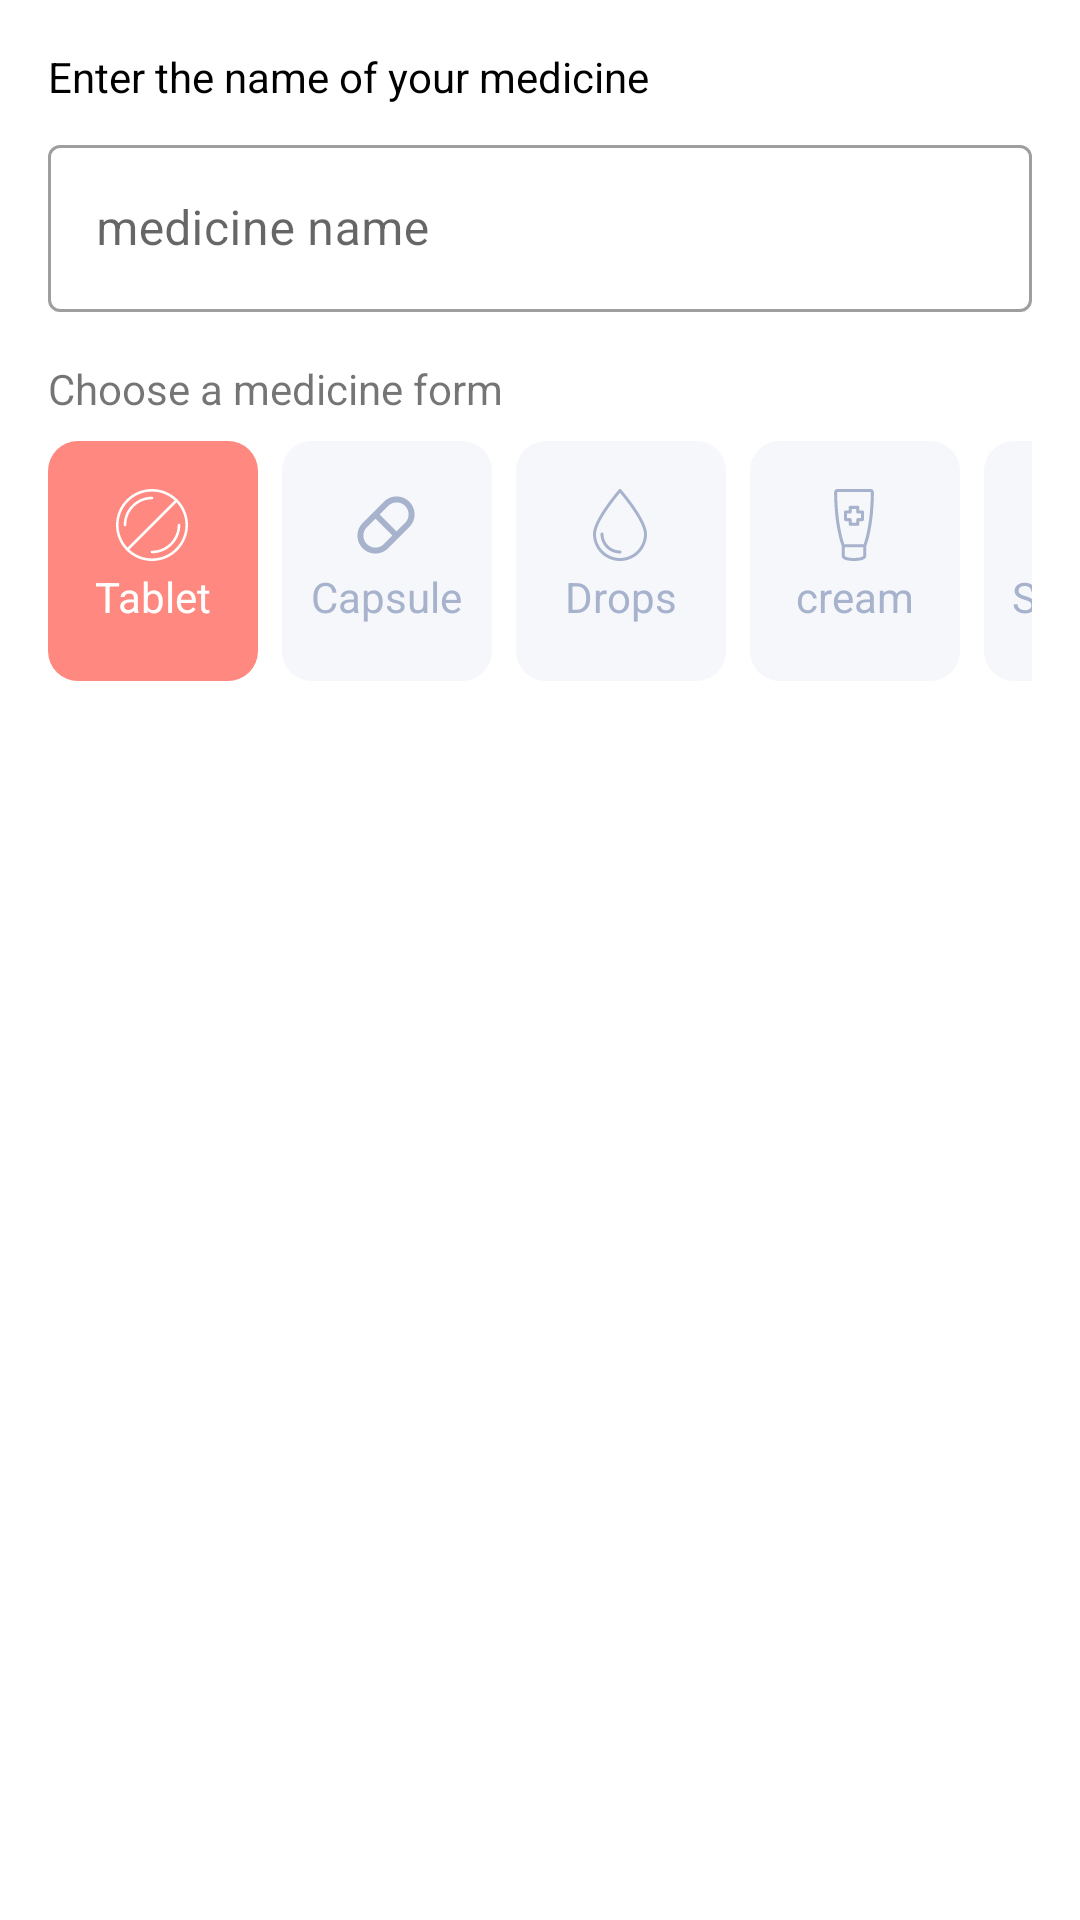

The Android layout XML behind this screen, and the referenced resources:
<!-- AndroidManifest.xml: application theme Theme.PillReminder -->
<!-- res/layout/fragment_add_medicine_name.xml -->
<?xml version="1.0" encoding="utf-8"?>
<layout xmlns:android="http://schemas.android.com/apk/res/android"
    xmlns:app="http://schemas.android.com/apk/res-auto"
    xmlns:tools="http://schemas.android.com/tools">

    <data>

    </data>

    <RelativeLayout
        android:layout_width="match_parent"
        android:layout_height="match_parent"
        android:padding="16sp"
        tools:context=".ui.add_medicine.AddMedicineName">

        <LinearLayout
            android:layout_width="match_parent"
            android:layout_height="match_parent"
            android:orientation="vertical">

            <TextView
                android:layout_width="match_parent"
                android:layout_height="wrap_content"
                android:layout_marginBottom="8dp"
                android:text="Enter the name of your medicine"
                android:textColor="@color/black" />


            <com.google.android.material.textfield.TextInputLayout
                android:id="@+id/medicine_name"
                style="@style/Widget.MaterialComponents.TextInputLayout.OutlinedBox"
                android:layout_width="match_parent"
                android:layout_height="wrap_content"
                android:hint="medicine name">

                <com.google.android.material.textfield.TextInputEditText
                    android:layout_width="match_parent"
                    android:layout_height="wrap_content"
                    tools:text="Panadol" />

            </com.google.android.material.textfield.TextInputLayout>

            <TextView
                android:layout_width="wrap_content"
                android:layout_height="wrap_content"
                android:layout_marginTop="16dp"
                android:text="Choose a medicine form" />

            <HorizontalScrollView
                android:id="@+id/horizontal_scroll"
                android:layout_width="match_parent"
                android:layout_height="wrap_content"
                android:scrollbars="none"
                android:layout_marginTop="8dp">

                <LinearLayout
                    android:layout_width="70dp"
                    android:layout_height="80dp"
                    android:orientation="horizontal">

                    <RadioGroup
                        android:id="@+id/medicine_form_group"
                        android:layout_width="wrap_content"
                        android:layout_height="wrap_content"
                        android:checkedButton="@id/tablet"
                        android:orientation="horizontal">

                        <RadioButton
                            android:id="@+id/tablet"
                            android:layout_width="70dp"
                            android:layout_height="80dp"
                            android:background="@drawable/selector_medicine_form"
                            android:button="@android:color/transparent"
                            android:drawableTop="@drawable/ic_pill_24"
                            android:drawableTint="@drawable/selector_medicine_text"
                            android:text="Tablet"
                            android:textAlignment="center"
                            android:textColor="@drawable/selector_medicine_text"
                            android:textSize="14sp" />

                        <RadioButton
                            android:id="@+id/capsule"
                            android:layout_width="70dp"
                            android:layout_height="80dp"
                            android:layout_marginStart="8dp"
                            android:background="@drawable/selector_medicine_form"
                            android:button="@android:color/transparent"
                            android:drawableTop="@drawable/ic_capsule_svgrepo_com"
                            android:drawableTint="@drawable/selector_medicine_text"
                            android:text="Capsule"
                            android:textAlignment="center"
                            android:textColor="@drawable/selector_medicine_text"
                            android:textSize="14sp" />

                        <RadioButton
                            android:id="@+id/drops"
                            android:layout_width="70dp"
                            android:layout_height="80dp"
                            android:layout_marginStart="8dp"
                            android:background="@drawable/selector_medicine_form"
                            android:button="@android:color/transparent"
                            android:drawableTop="@drawable/ic_drop_24"
                            android:drawableTint="@drawable/selector_medicine_text"
                            android:text="Drops"
                            android:textAlignment="center"
                            android:textColor="@drawable/selector_medicine_text"
                            android:textSize="14sp" />

                        <RadioButton
                            android:id="@+id/cream"
                            android:layout_width="70dp"
                            android:layout_height="80dp"
                            android:layout_marginStart="8dp"
                            android:background="@drawable/selector_medicine_form"
                            android:button="@android:color/transparent"
                            android:drawableTop="@drawable/ic_cream_skin"
                            android:drawableTint="@drawable/selector_medicine_text"
                            android:text="cream"
                            android:textAlignment="center"
                            android:textColor="@drawable/selector_medicine_text"
                            android:textSize="14sp" />


                        <RadioButton
                            android:id="@+id/solution"
                            android:layout_width="70dp"
                            android:layout_height="80dp"
                            android:layout_marginStart="8dp"
                            android:background="@drawable/selector_medicine_form"
                            android:button="@android:color/transparent"
                            android:drawableTop="@drawable/ic_medicine_syrum_24"
                            android:drawableTint="@drawable/selector_medicine_text"
                            android:text="Solution"
                            android:textAlignment="center"
                            android:textColor="@drawable/selector_medicine_text"
                            android:textSize="14sp" />


                        <RadioButton
                            android:id="@+id/injection"
                            android:layout_width="70dp"
                            android:layout_height="80dp"
                            android:layout_marginStart="8dp"
                            android:background="@drawable/selector_medicine_form"
                            android:button="@android:color/transparent"
                            android:drawableTop="@drawable/ic_injection_24"
                            android:drawableTint="@drawable/selector_medicine_text"
                            android:text="Injection"
                            android:textAlignment="center"
                            android:textColor="@drawable/selector_medicine_text"
                            android:textSize="14sp" />


                        <RadioButton
                            android:id="@+id/inhalation"
                            android:layout_width="70dp"
                            android:layout_height="80dp"
                            android:layout_marginStart="8dp"
                            android:background="@drawable/selector_medicine_form"
                            android:button="@android:color/transparent"
                            android:drawableTop="@drawable/ic_inhalator_24"
                            android:drawableTint="@drawable/selector_medicine_text"
                            android:text="Inhalation"
                            android:textStyle="bold"
                            android:textAlignment="center"
                            android:textColor="@drawable/selector_medicine_text"
                            android:textSize="12sp" />

                    </RadioGroup>
                </LinearLayout>
            </HorizontalScrollView>

            <View
                android:layout_width="match_parent"
                android:layout_height="0dp"
                android:layout_weight="1" />

            <Button
                android:id="@+id/next"
                android:layout_width="188dp"
                android:layout_height="wrap_content"
                android:layout_gravity="center"
                android:background="@drawable/rounded_corner"
                android:text="Next >"
                android:textColor="@color/white" />

        </LinearLayout>


    </RelativeLayout>
</layout>
<!-- resources referenced by this layout -->
<resources>
  <color name="black">#FF000000</color>
  <color name="white">#FFFFFFFF</color>
  <!-- drawable ic_capsule_svgrepo_com (drawable) -->
  <vector android:autoMirrored="true" android:height="24dp"
      android:viewportHeight="24" android:viewportWidth="24"
      android:width="24dp" xmlns:android="http://schemas.android.com/apk/res/android">
      <path android:fillColor="#FF000000" android:pathData="M19.778,4.222c2.343,2.343 2.343,6.142 0,8.485l-7.07,7.071c-2.344,2.343 -6.143,2.343 -8.486,0 -2.343,-2.343 -2.343,-6.142 0,-8.485l7.07,-7.071c2.344,-2.343 6.143,-2.343 8.486,0zM14.122,15.535L8.465,9.878l-2.829,2.83c-1.562,1.561 -1.562,4.094 0,5.656 1.562,1.562 4.095,1.562 5.657,0l2.829,-2.83zM18.364,5.636c-1.562,-1.562 -4.095,-1.562 -5.657,0L9.88,8.464l5.657,5.657 2.828,-2.828c1.562,-1.562 1.562,-4.095 0,-5.657z"/>
  </vector>
  <!-- drawable selector_medicine_form (drawable) -->
  <?xml version="1.0" encoding="utf-8"?>
  <selector xmlns:android="http://schemas.android.com/apk/res/android">
  
      <item android:state_checked="true" android:drawable="@drawable/selected_form" />
      <item android:state_checked="false" android:drawable="@drawable/unselected_form"/>
  
  </selector>
  <!-- drawable selector_medicine_text (drawable) -->
  <?xml version="1.0" encoding="utf-8"?>
  <selector xmlns:android="http://schemas.android.com/apk/res/android">
  
      <item android:state_checked="true" android:color="@color/white"/>
      <item android:state_checked="false" android:color="#a7b2cd"/>
  
  </selector>
  <style name="Theme.PillReminder" parent="Theme.MaterialComponents.DayNight.DarkActionBar">
          
          <item name="colorPrimary">@color/purple_500</item>
          <item name="colorPrimaryVariant">@color/purple_700</item>
          <item name="colorOnPrimary">@color/black</item>
          
          <item name="colorSecondary">@color/teal_200</item>
          <item name="colorSecondaryVariant">@color/teal_700</item>
          <item name="colorOnSecondary">@color/black</item>
          
          <item name="android:statusBarColor" tools:targetApi="l">?attr/colorPrimaryVariant</item>
          
      </style>
  <!-- drawable selected_form (drawable) -->
  <?xml version="1.0" encoding="utf-8"?>
  <shape xmlns:android="http://schemas.android.com/apk/res/android"
      android:shape="rectangle">
  
      <solid android:color="@color/red" />
      <corners android:radius="10dp" />
      <padding
          android:bottom="16dp"
          android:left="8dp"
          android:right="8dp"
          android:top="16dp"/>
  
  </shape>
  <!-- drawable unselected_form (drawable) -->
  <?xml version="1.0" encoding="utf-8"?>
  <shape xmlns:android="http://schemas.android.com/apk/res/android"
      android:shape="rectangle">
  
      <solid android:color="@color/grey" />
      <corners android:radius="10dp" />
      <padding
          android:bottom="16dp"
          android:left="2dp"
          android:right="0dp"
          android:top="16dp"/>
  
  </shape>
  <color name="purple_500">#FF6200EE</color>
  <color name="purple_700">#FF3700B3</color>
  <color name="teal_200">#FF03DAC5</color>
  <color name="teal_700">#FF018786</color>
  <color name="red">#ff8980</color>
  <color name="grey">#f6f7fa</color>
</resources>
